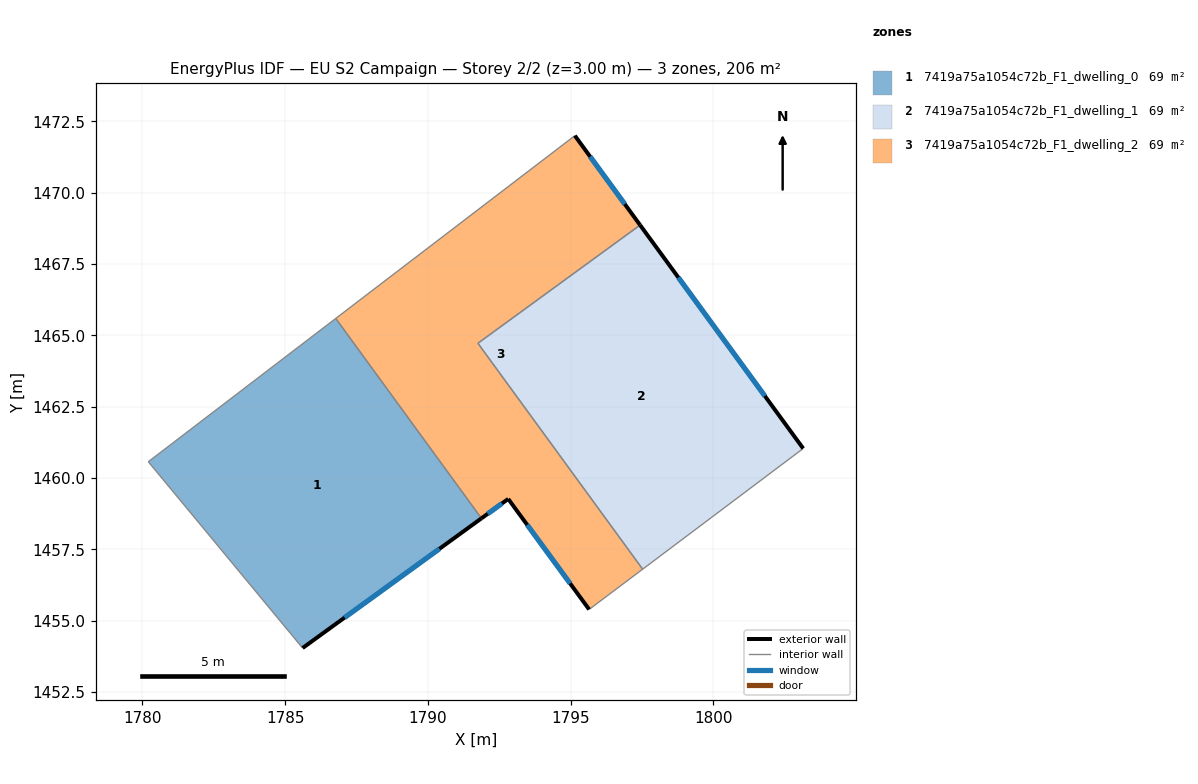
=== STOREY PLAN SPEC (per zone: floor XY polygon, exterior-wall plan segments, windows/doors) ===
zone 1: 7419a75a1054c72b_F1_dwelling_0  (68.6 m²)
  floor: (1786.77, 1465.59) (1791.88, 1458.59) (1785.61, 1454.04) (1780.20, 1460.57)
  exterior wall: (1785.61, 1454.04) – (1791.88, 1458.59)  [7.7 m]
    window: (1787.08, 1455.11) – (1790.41, 1457.52)  [6.5 m²]
  interior walls: 3
zone 2: 7419a75a1054c72b_F1_dwelling_1  (68.6 m²)
  floor: (1797.44, 1468.87) (1803.15, 1461.04) (1797.53, 1456.81) (1791.75, 1464.72)
  exterior wall: (1803.15, 1461.04) – (1797.44, 1468.87)  [9.7 m]
    window: (1801.81, 1462.88) – (1798.78, 1467.03)  [8.2 m²]
  interior walls: 3
zone 3: 7419a75a1054c72b_F1_dwelling_2  (68.6 m²)
  floor: (1795.15, 1472.00) (1797.44, 1468.87) (1791.75, 1464.72) (1797.53, 1456.81) (1795.65, 1455.40) (1792.82, 1459.27) (1791.88, 1458.59) (1786.77, 1465.59)
  exterior wall: (1792.82, 1459.27) – (1795.65, 1455.40)  [4.8 m]
    window: (1793.48, 1458.36) – (1794.99, 1456.31)  [4.1 m²]
  exterior wall: (1791.88, 1458.59) – (1792.82, 1459.27)  [1.2 m]
    window: (1792.10, 1458.75) – (1792.60, 1459.11)  [1.0 m²]
  exterior wall: (1797.44, 1468.87) – (1795.15, 1472.00)  [3.9 m]
    window: (1796.90, 1469.60) – (1795.69, 1471.27)  [3.3 m²]
  interior walls: 5

=== DERIVED (storey summary) ===
Building: EU S2 Campaign
Storey: 2 of 2  (floor level z = 3.00 m)
Storey gross floor area: 205.7 m²
Zones on this storey: 3
  - 7419a75a1054c72b_F1_dwelling_0: floor 68.6 m²; exterior wall 7.7 m (23.2 m²); 1 window(s) 6.5 m²; WWR 28.1%
  - 7419a75a1054c72b_F1_dwelling_1: floor 68.6 m²; exterior wall 9.7 m (29.1 m²); 1 window(s) 8.2 m²; WWR 28.1%
  - 7419a75a1054c72b_F1_dwelling_2: floor 68.6 m²; exterior wall 9.8 m (29.5 m²); 3 window(s) 8.3 m²; WWR 28.1%
Zone adjacency (shared interzone walls):
  - 7419a75a1054c72b_F1_dwelling_0 ↔ 7419a75a1054c72b_F1_dwelling_2
  - 7419a75a1054c72b_F1_dwelling_1 ↔ 7419a75a1054c72b_F1_dwelling_2